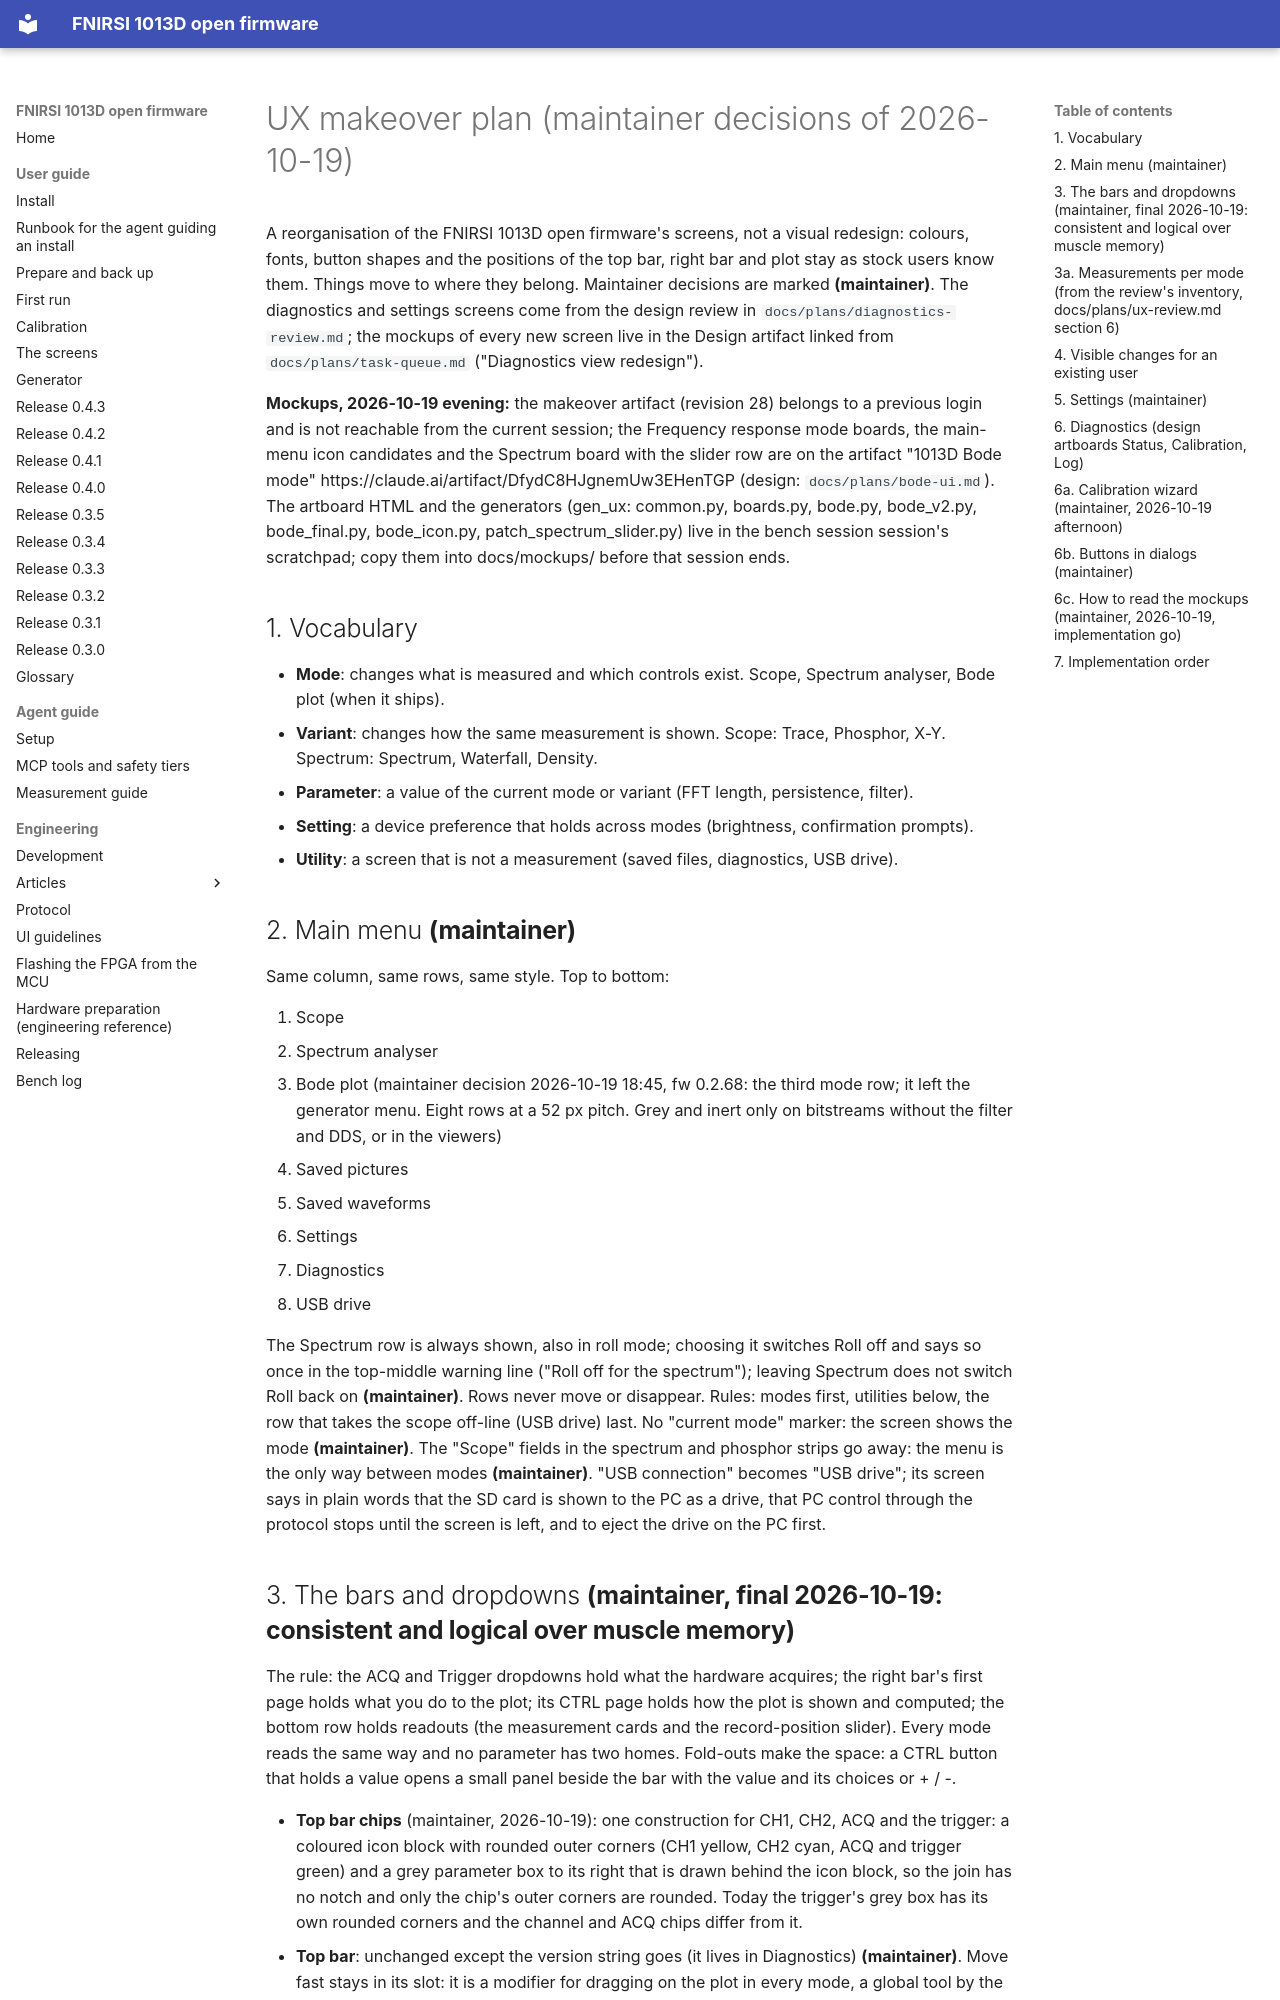

repository: mikljohansson/fnirsi-1013d-mcp · page: plans/ux-makeover/index.html · generator: mkdocs

# UX makeover plan (maintainer decisions of 2026-10-19)

A reorganisation of the FNIRSI 1013D open firmware's screens, not a visual redesign: colours, fonts, button shapes and
the positions of the top bar, right bar and plot stay as stock users know them. Things move to where they belong.
Maintainer decisions are marked **(maintainer)**. The diagnostics and settings screens come from the design review in
`docs/plans/diagnostics-review.md`; the mockups of every new screen live in the Design artifact linked from
`docs/plans/task-queue.md` ("Diagnostics view redesign").

**Mockups, 2026-10-19 evening:** the makeover artifact (revision 28) belongs to a previous login and is not reachable from the
current session; the Frequency response mode boards, the main-menu icon candidates and the Spectrum board with the slider row are
on the artifact "1013D Bode mode" https://claude.ai/artifact/DfydC8HJgnemUw3EHenTGP (design: `docs/plans/bode-ui.md`). The
artboard HTML and the generators (gen_ux: common.py, boards.py, bode.py, bode_v2.py, bode_final.py, bode_icon.py,
patch_spectrum_slider.py) live in the bench session session's scratchpad; copy them into docs/mockups/ before that session ends.

## 1. Vocabulary

- **Mode**: changes what is measured and which controls exist. Scope, Spectrum analyser, Bode plot (when it ships).
- **Variant**: changes how the same measurement is shown. Scope: Trace, Phosphor, X-Y. Spectrum: Spectrum, Waterfall,
  Density.
- **Parameter**: a value of the current mode or variant (FFT length, persistence, filter).
- **Setting**: a device preference that holds across modes (brightness, confirmation prompts).
- **Utility**: a screen that is not a measurement (saved files, diagnostics, USB drive).

## 2. Main menu **(maintainer)**

Same column, same rows, same style. Top to bottom:

1. Scope
2. Spectrum analyser
3. Bode plot (maintainer decision 2026-10-19 18:45, fw 0.2.68: the third mode row; it left the generator menu. Eight
   rows at a 52 px pitch. Grey and inert only on bitstreams without the filter and DDS, or in the viewers)
4. Saved pictures
5. Saved waveforms
6. Settings
7. Diagnostics
8. USB drive

The Spectrum row is always shown, also in roll mode; choosing it switches Roll off and says so once in the top-middle
warning line ("Roll off for the spectrum"); leaving Spectrum does not switch Roll back on **(maintainer)**. Rows never move or
disappear. Rules: modes first, utilities below, the row that takes the scope off-line (USB drive) last. No "current mode" marker:
the screen shows the mode **(maintainer)**. The "Scope" fields in the spectrum and phosphor strips go away: the menu is the
only way between modes **(maintainer)**. "USB connection" becomes "USB drive"; its screen says in plain words that the SD
card is shown to the PC as a drive, that PC control through the protocol stops until the screen is left, and to eject
the drive on the PC first.
